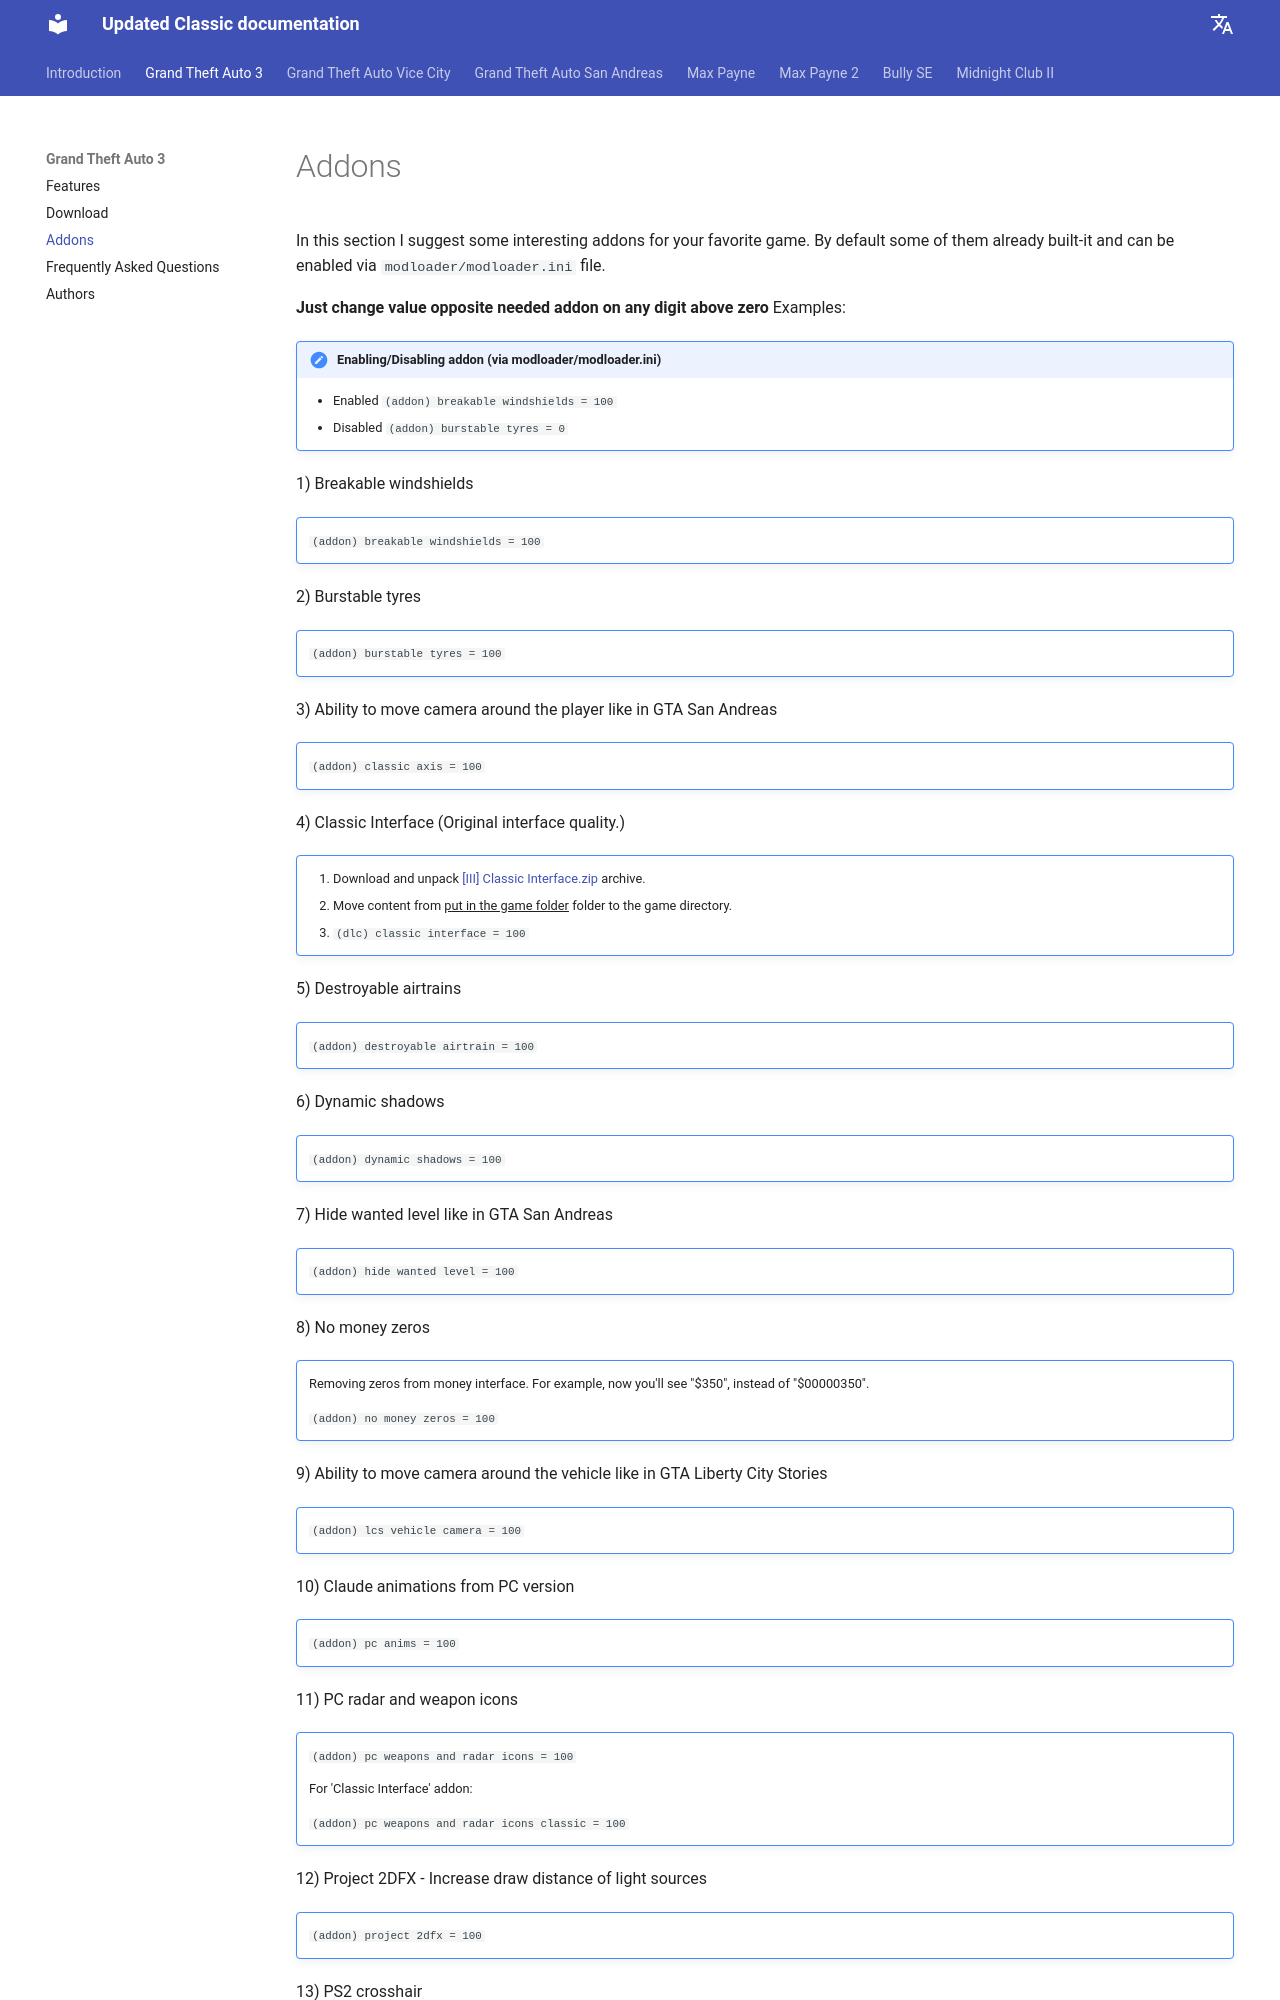

repository: updated-classic-docs/guide · page: gta3/addons/index.html · generator: mkdocs

<!-- ![alt](../../assets/gta3/addons.png) -->

In this section I suggest some interesting addons for your favorite game.
By default some of them already built-it and can be enabled via `modloader/modloader.ini` file.

**Just change value opposite needed addon on any digit above zero**
Examples:
!!! note "Enabling/Disabling addon (via modloader/modloader.ini)" 
    - Enabled
    ```(addon) breakable windshields = 100```
    - Disabled
    ```(addon) burstable tyres = 0```


1) Breakable windshields 
!!! note "" 
    `(addon) breakable windshields = 100`

2) Burstable tyres 
!!! note "" 
    `(addon) burstable tyres = 100`

3) Ability to move camera around the player like in GTA San Andreas
!!! note "" 
    `(addon) classic axis = 100`

4) Classic Interface (Original interface quality.)
!!! note "" 
    1. Download and unpack [[III] Classic Interface.zip](https://drive.google.com/file/d/1s7ux3IRG1zlAxrzyagu5nEhBgBMbF6_2) archive.
    2. Move content from ^^put in the game folder^^ folder to the game directory.
    3. `(dlc) classic interface = 100`

5) Destroyable airtrains
!!! note "" 
    `(addon) destroyable airtrain = 100`

6) Dynamic shadows
!!! note "" 
    `(addon) dynamic shadows = 100`

7) Hide wanted level like in GTA San Andreas
!!! note "" 
    `(addon) hide wanted level = 100`

8) No money zeros
!!! note "" 
    Removing zeros from money interface. For example, now you'll see "$350", instead of "$00000350".

    `(addon) no money zeros = 100`

9) Ability to move camera around the vehicle like in GTA Liberty City Stories
!!! note "" 
    `(addon) lcs vehicle camera = 100`

10) Claude animations from PC version
!!! note "" 
    `(addon) pc anims = 100`

11) PC radar and weapon icons
!!! note "" 
    `(addon) pc weapons and radar icons = 100`

    For 'Classic Interface' addon:
